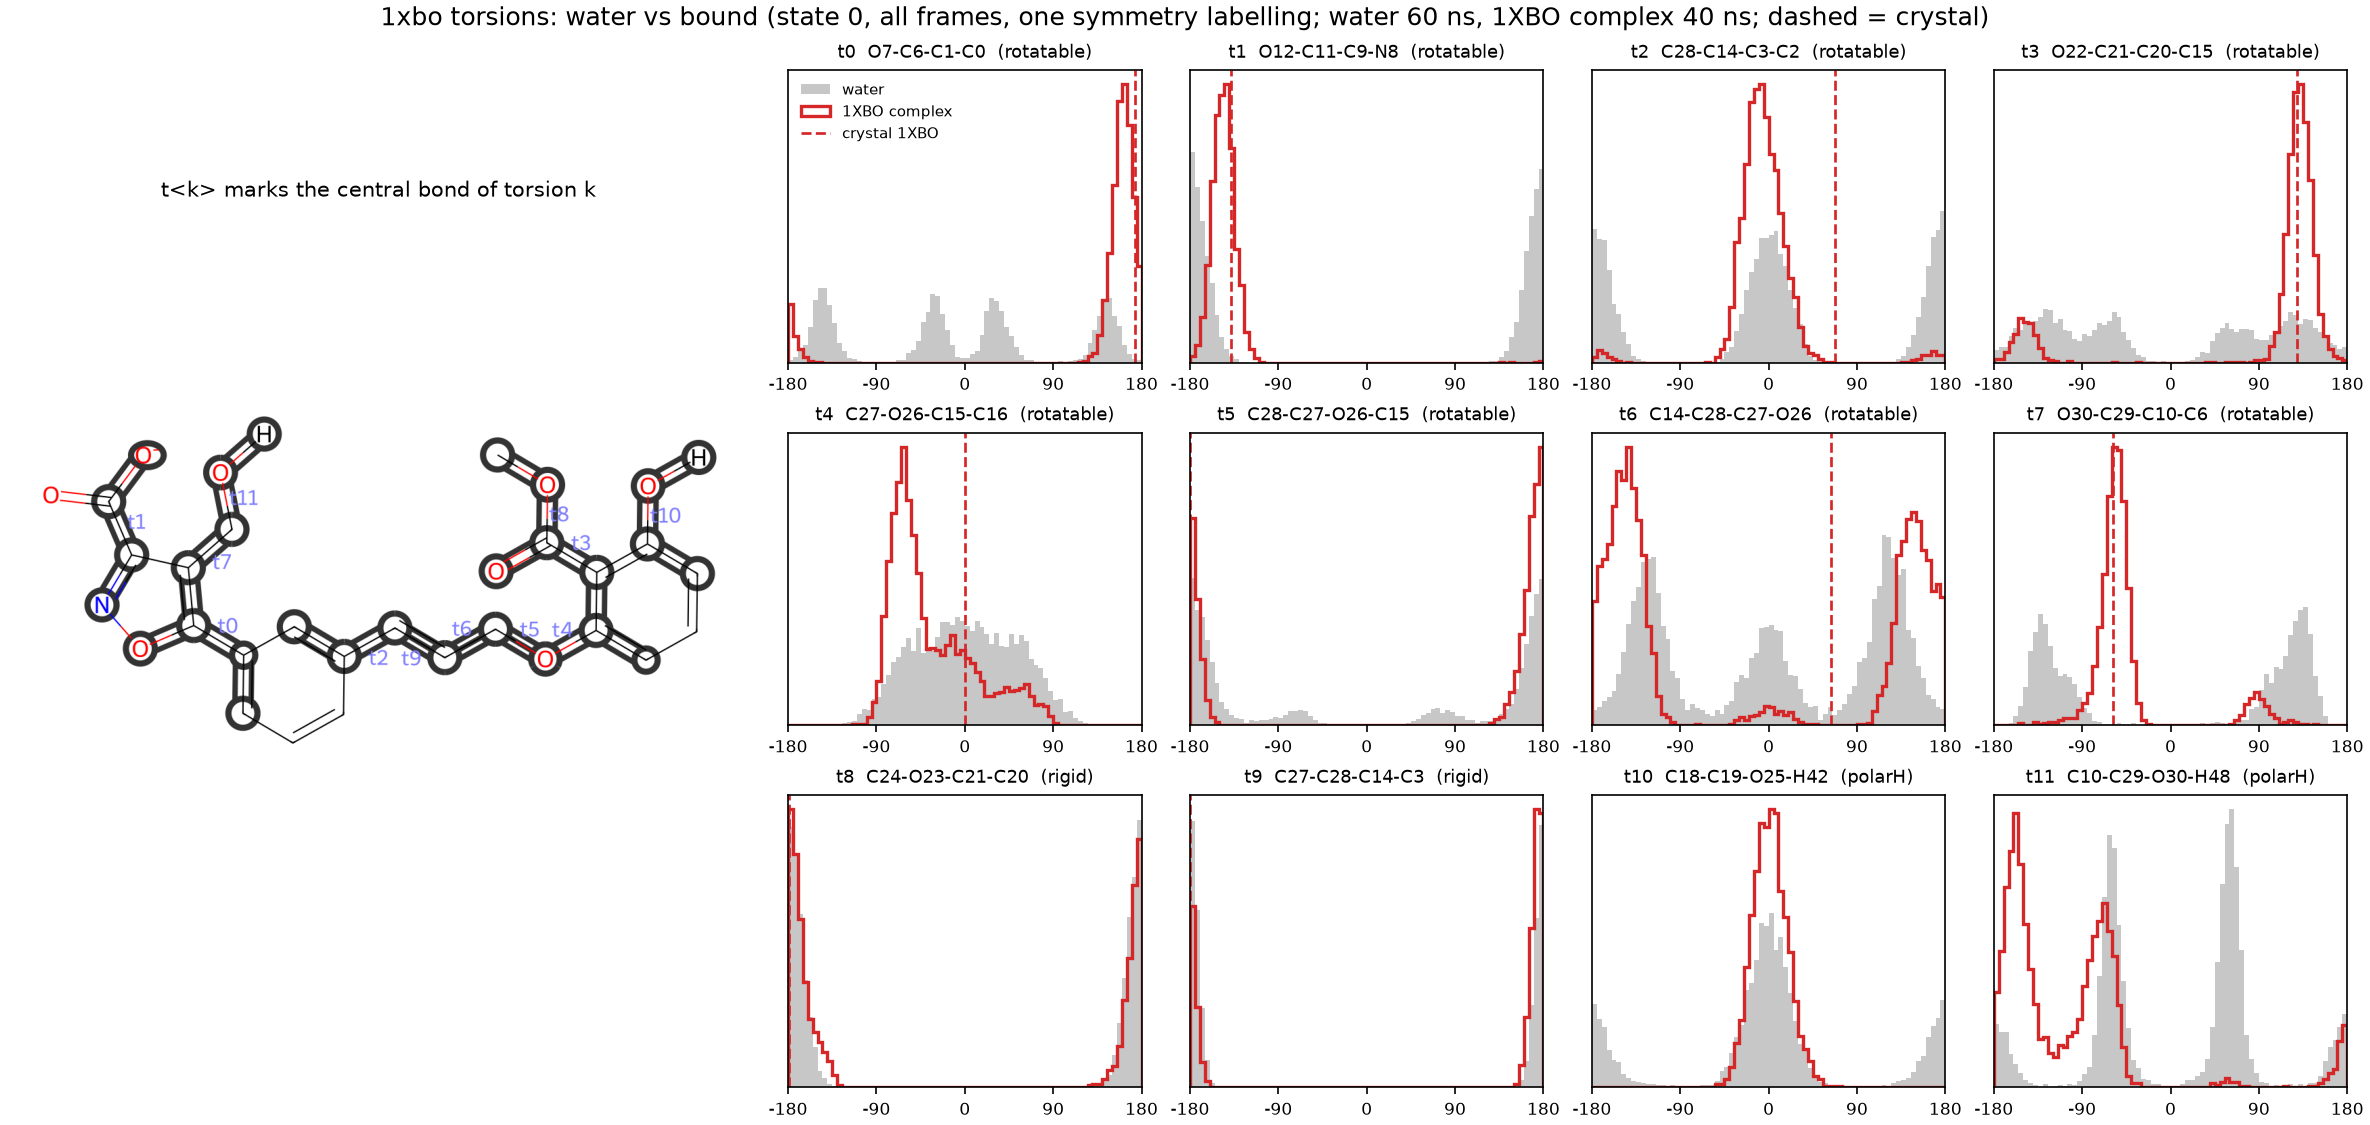

Data behind this chart, as committed beside it:
torsion, atoms, complex, complex_peak_deg, complex_mass_at_peak, water_mass_at_complex_peak, crystal_deg, complex_mass_at_crystal, water_mass_at_crystal
t0, O7-C6-C1-C0, 1XBO complex, 162.5, 0.983, 0.21, 173.0, 0.945, 0.172
t1, O12-C11-C9-N8, 1XBO complex, -142.5, 0.99, 0.32, -138.1, 0.973, 0.23
t2, C28-C14-C3-C2, 1XBO complex, -7.5, 0.871, 0.426, 68.0, 0.011, 0.007
t3, O22-C21-C20-C15, 1XBO complex, 132.5, 0.851, 0.239, 128.5, 0.847, 0.239
t4, C27-O26-C15-C16, 1XBO complex, -62.5, 0.616, 0.261, -0.2, 0.249, 0.39
t5, C28-C27-O26-C15, 1XBO complex, 177.5, 0.966, 0.734, -179.9, 0.952, 0.741
t6, C14-C28-C27-O26, 1XBO complex, -142.5, 0.482, 0.249, 63.5, 0.001, 0.056
t7, O30-C29-C10-C6, 1XBO complex, -57.5, 0.867, 0.02, -58.4, 0.868, 0.021
t8, C24-O23-C21-C20, 1XBO complex, -177.5, 0.921, 0.963, -179.6, 0.914, 0.966
t9, C27-C28-C14-C3, 1XBO complex, 172.5, 1.0, 0.998, -179.6, 0.999, 1.0
t10, C18-C19-O25-H42, 1XBO complex, 2.5, 0.906, 0.59, n/a, , 
t11, C10-C29-O30-H48, 1XBO complex, -157.5, 0.512, 0.111, n/a, , 
